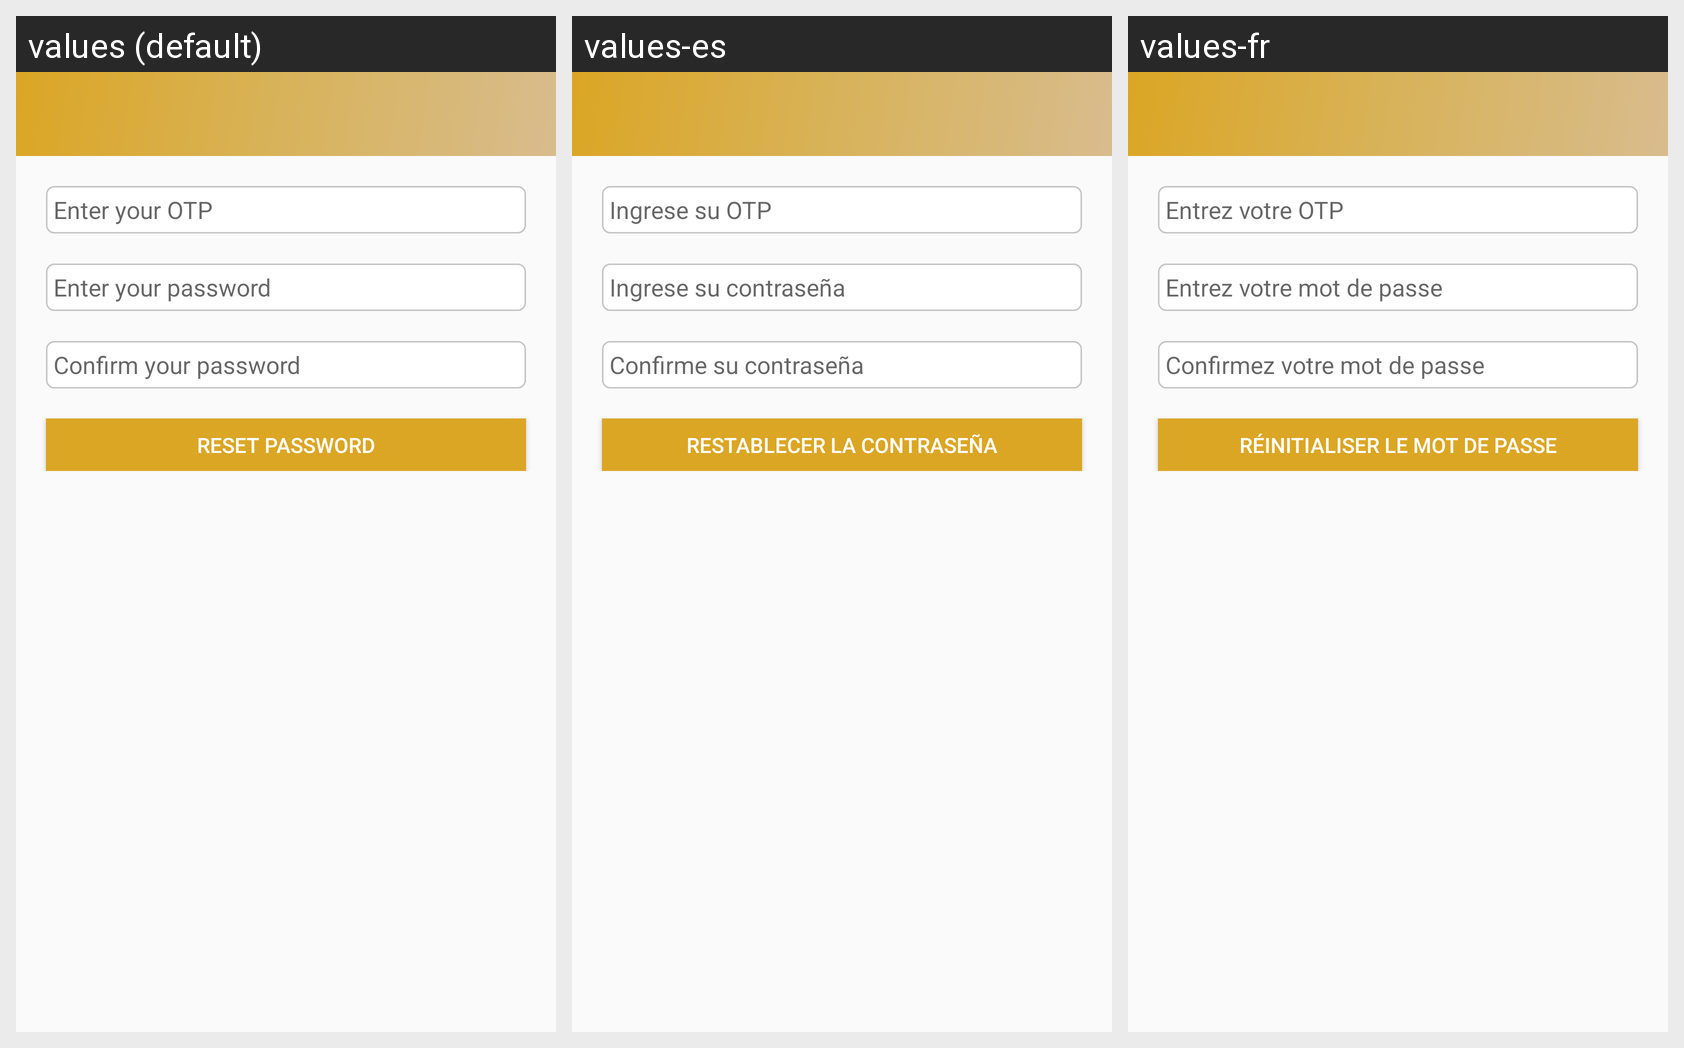

The same Android screen rendered under several of its app's locales, left to right. List the strings drawn on it with the default value and each locale's translation.
Android screen res/layout/activity_reset_password_screen.xml rendered under 3 locales, left to right: values (default), values-es, values-fr. Device: Nexus 5 (rendered at 1080×1920; each locale shown at half size, 540×960, under a caption strip naming it); theme AppTheme.
Strings drawn on this screen, with the default value and each locale's value (text and hints the layout hard-codes, and strings that could not be matched under every locale, appear in the picture but are not listed):

enteryourotp
  values: Enter your OTP
  values-es: Ingrese su OTP
  values-fr: Entrez votre OTP

enteryourpassword
  values: Enter your password
  values-es: Ingrese su contraseña
  values-fr: Entrez votre mot de passe

reenteredpassword
  values: Confirm your password
  values-es: Confirme su contraseña
  values-fr: Confirmez votre mot de passe

resetpassword
  values: Reset Password
  values-es: Restablecer la contraseña
  values-fr: Réinitialiser le mot de passe
